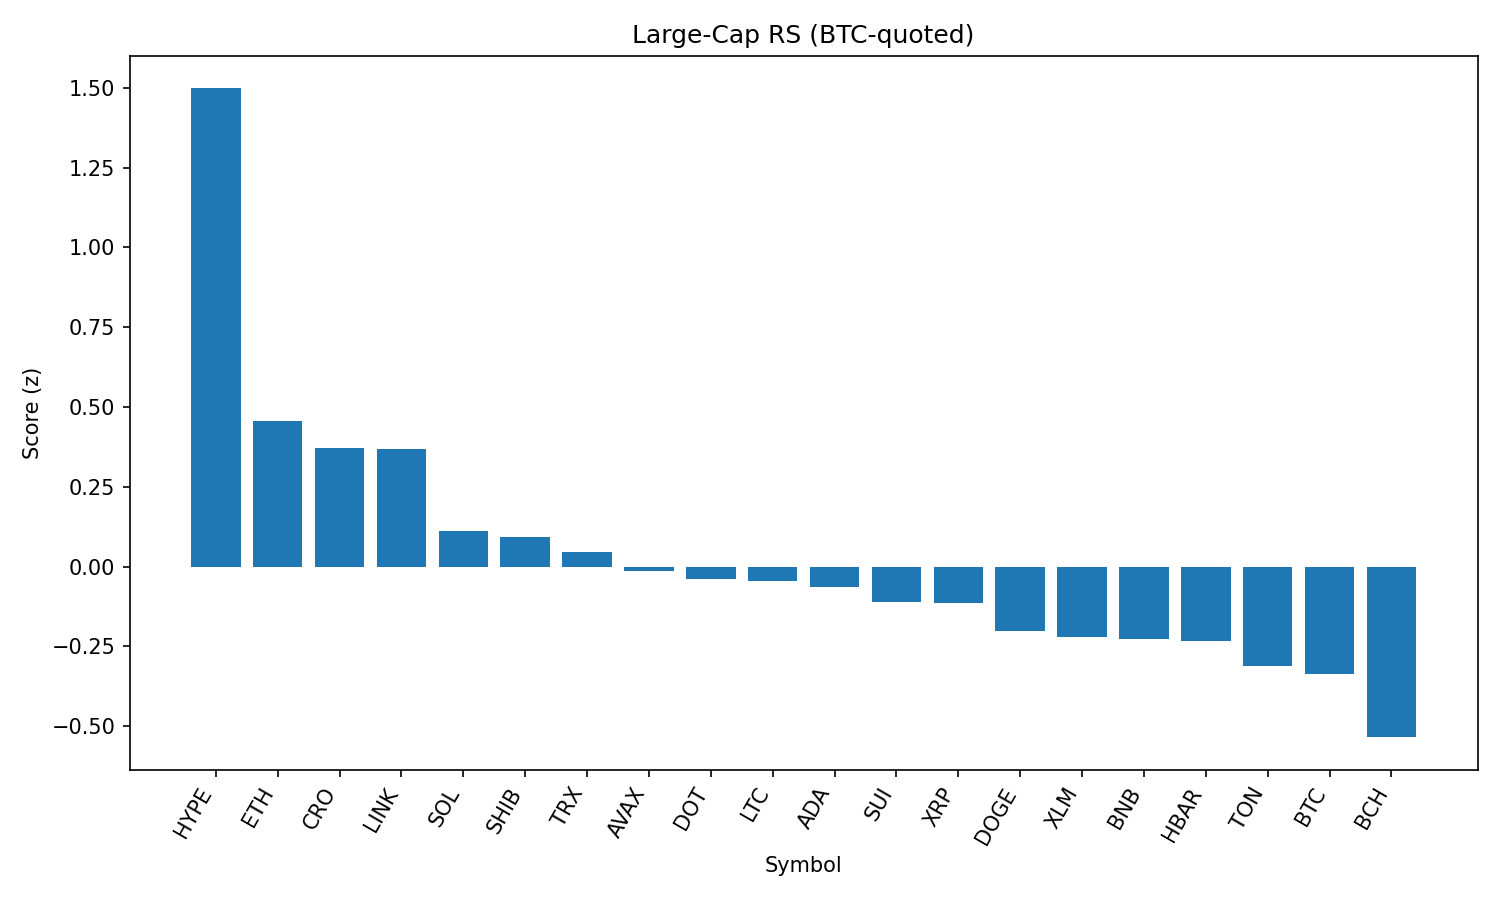

Data behind this chart, as committed beside it:
rank, name, symbol, price_btc, price_usd, pct_1h_btc, pct_24h_btc, pct_7d_btc, market_cap_rank, market_cap_usd, volume_usd, score
1, Hyperliquid, HYPE, 0.000425, 46.89, 2.885, 3.243, 13.89, 14, 15652121002, 477659979, 1.498
2, Ethereum, ETH, 0.04118, 4543, 1.212, -0.1672, 11.82, 2, 549514084155, 51853754655, 0.4564
3, Cronos, CRO, 1.79e-06, 0.1977, -3.034, 25.13, 42.71, 31, 6682039289, 527260433, 0.3705
4, Chainlink, LINK, 0.0002203, 24.31, 1.319, 0.6228, 3.071, 13, 16476096615, 2012291298, 0.3673
5, Solana, SOL, 0.001738, 191.7, 0.7775, -1.179, 10.64, 6, 103674749709, 9647722151, 0.1129
6, Shiba Inu, SHIB, 1.11945e-10, 1.235e-05, 0.6607, 1.532, 3.245, 29, 7280034173, 293316284, 0.09302
7, TRON, TRX, 3.18e-06, 0.3504, 0.5857, 1.194, 3.856, 9, 33144211359, 1494355364, 0.04528
8, Avalanche, AVAX, 0.0002151, 23.73, 0.6035, -0.6936, 7.253, 24, 10025199781, 767527167, -0.01292
9, Polkadot, DOT, 3.476e-05, 3.84, 0.5362, 0.2777, 3.948, 35, 5840169618, 378758529, -0.03859
10, Litecoin, LTC, 0.001017, 112.2, 0.391, 1.888, 1.642, 26, 8548471877, 801967191, -0.04541
11, Cardano, ADA, 7.75e-06, 0.8548, 0.7406, 0.01605, -3.137, 11, 31164160102, 2008110098, -0.06344
12, Sui, SUI, 3.108e-05, 3.43, 0.4983, 0.1976, 0.7906, 20, 12045753644, 1703507770, -0.1116
13, XRP, XRP, 2.662e-05, 2.94, 0.3125, 0.9288, 3.068, 3, 174633542254, 6710544123, -0.1138
14, Dogecoin, DOGE, 1.94e-06, 0.2139, 0.3953, -0.8655, 2.542, 10, 32244743298, 2766279872, -0.2017
15, Stellar, XLM, 3.56e-06, 0.3924, 0.1594, 1.075, 1.39, 18, 12298982593, 309806861, -0.2192
16, BNB, BNB, 0.007713, 850.8, 0.1339, 0.008774, 5.89, 5, 118521026681, 2049478922, -0.2251
17, Hedera, HBAR, 2.14e-06, 0.2363, 0.1437, 0.4676, 3.474, 23, 10022234883, 342790090, -0.2324
18, Toncoin, TON, 2.853e-05, 3.15, 0.2294, -0.7407, 0.7729, 27, 8081052582, 192695432, -0.3101
19, Bitcoin, BTC, 1.0, 110209, 0.0, 0.0, 0.0, 1, 2197165278063, 53871877047, -0.3353
20, Bitcoin Cash, BCH, 0.004898, 540.4, 0.01248, -2.405, 0.258, 21, 10767886822, 229557611, -0.5343
21, Uniswap, UNI, 8.84e-05, 9.75, 0.04021, -2.415, -2.154, 34, 5861262920, 542652403, -0.5592
